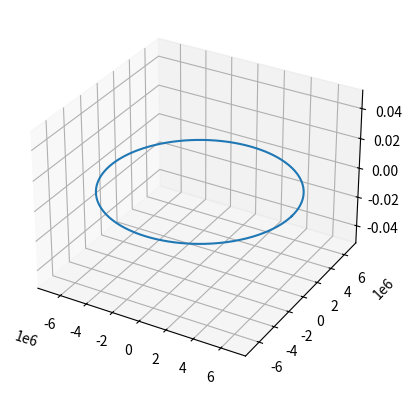

Write the Python code that produced this figure.
import numpy as np
from scipy.integrate import solve_ivp
import matplotlib.pyplot as plt

mu=3.986004418e14  # 地球引力常数 m^3/s^2

def two_body(t,state):
    r=state[0:3]
    v=state[3:6]
    r_norm=np.linalg.norm(r)
    a=-mu/(r_norm**3)*r
    return np.concatenate([v,a])
#进行积分并且画图，在地球惯性坐标系下
R=6371e3
h=400e3
r0=np.array([R+h,0,0])
v_circle=np.sqrt(mu/np.linalg.norm(r0))
v0=np.array([0,v_circle,0])
T=2*np.pi*np.sqrt(np.linalg.norm(r0)**3/mu)
state0=np.concatenate((r0,v0))
sol=solve_ivp(two_body,t_span=(0,T),y0=state0,method='RK45',rtol=1e-9,atol=1e-12,dense_output=True
)

#画图
fig=plt.figure()
ax=fig.add_subplot(111,projection='3d')
ax.plot(sol.y[0],sol.y[1],sol.y[2])
plt.show()
